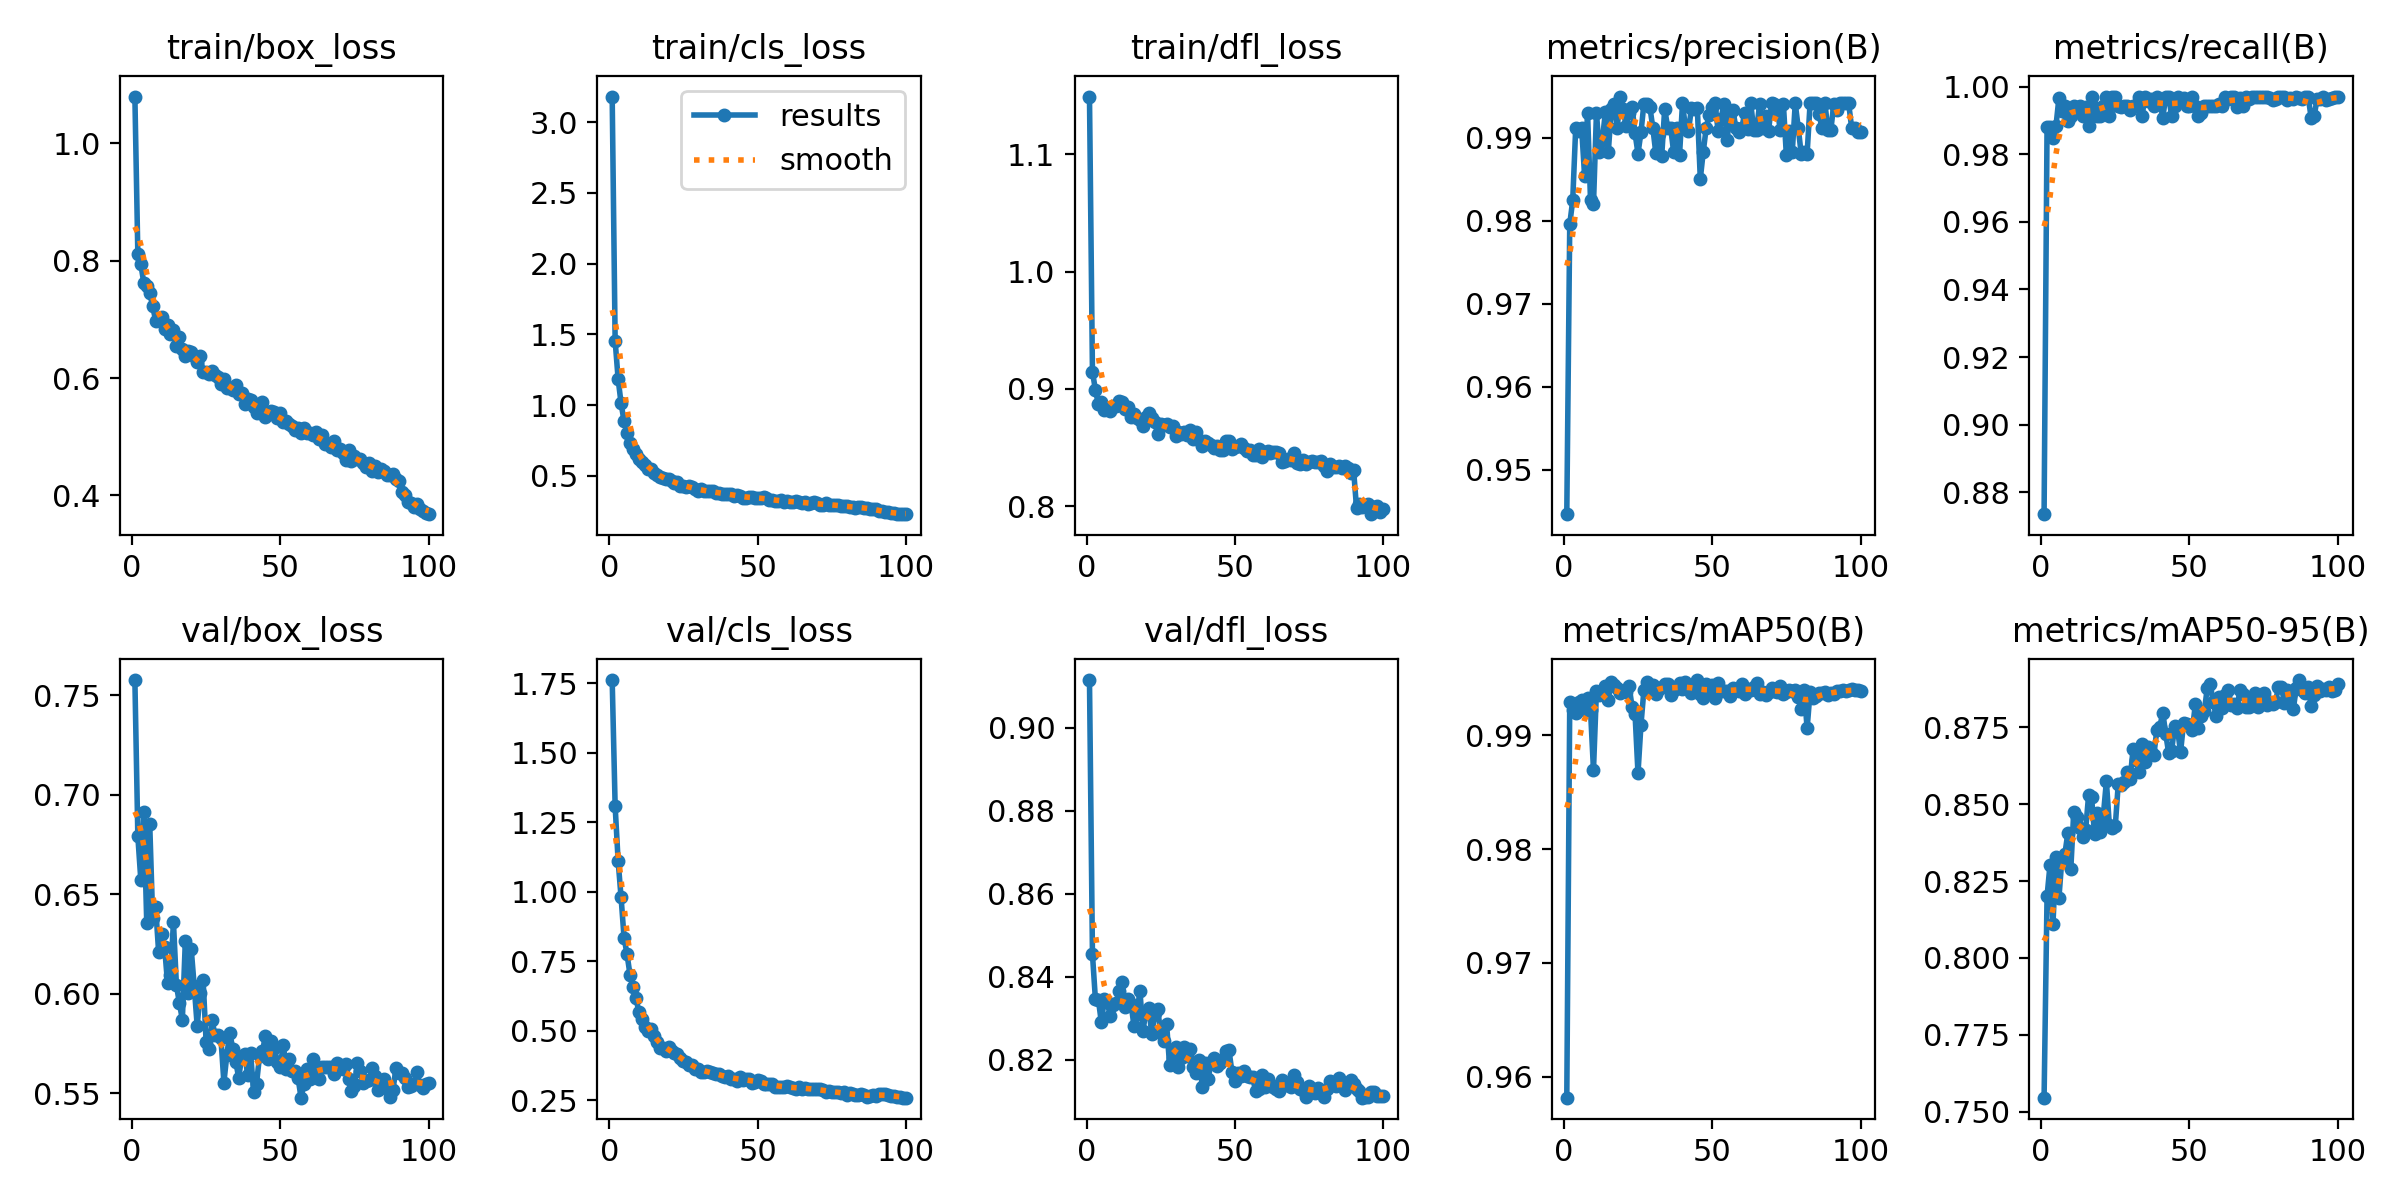

The file beside this chart, header and first rows:
epoch, time, train/box_loss, train/cls_loss, train/dfl_loss, metrics/precision(B), metrics/recall(B), metrics/mAP50(B), metrics/mAP50-95(B), val/box_loss, val/cls_loss, val/dfl_loss, lr/pg0, lr/pg1, lr/pg2, lr/pg3, lr/pg4, lr/pg5, lr/pg6, lr/pg7
1, 272, 1.08, 3.18, 1.149, 0.9446, 0.8735, 0.9582, 0.7545, 0.7576, 1.762, 0.9114, 0.001988, 0.0006627, 0.001988, 0.0006627, 0.001988, 0.0006627, 0.001988, 0.0006627
2, 498.2, 0.811, 1.454, 0.9147, 0.9796, 0.9881, 0.9929, 0.82, 0.6791, 1.308, 0.8454, 0.003949, 0.001316, 0.003949, 0.001316, 0.003949, 0.001316, 0.003949, 0.001316
3, 709.7, 0.7942, 1.185, 0.8991, 0.9825, 0.9881, 0.9922, 0.8303, 0.6572, 1.111, 0.8345, 0.00587, 0.001957, 0.00587, 0.001957, 0.00587, 0.001957, 0.00587, 0.001957
4, 919, 0.7627, 1.013, 0.887, 0.9911, 0.9848, 0.9919, 0.8111, 0.6915, 0.9799, 0.8345, 0.005822, 0.001941, 0.005822, 0.001941, 0.005822, 0.001941, 0.005822, 0.001941
5, 1128, 0.7572, 0.8876, 0.8888, 0.9908, 0.9882, 0.9929, 0.8327, 0.6354, 0.8351, 0.829, 0.005762, 0.001921, 0.005762, 0.001921, 0.005762, 0.001921, 0.005762, 0.001921
6, 1339, 0.7454, 0.8047, 0.8819, 0.9912, 0.9967, 0.9931, 0.8195, 0.6855, 0.7757, 0.8346, 0.005703, 0.001901, 0.005703, 0.001901, 0.005703, 0.001901, 0.005703, 0.001901
7, 1545, 0.7228, 0.7318, 0.8826, 0.9854, 0.9927, 0.9922, 0.8322, 0.6381, 0.7023, 0.8339, 0.005644, 0.001881, 0.005644, 0.001881, 0.005644, 0.001881, 0.005644, 0.001881
8, 1751, 0.6978, 0.6921, 0.8809, 0.993, 0.9941, 0.9933, 0.8337, 0.6435, 0.6558, 0.8305, 0.005584, 0.001861, 0.005584, 0.001861, 0.005584, 0.001861, 0.005584, 0.001861
9, 1959, 0.702, 0.658, 0.8855, 0.9825, 0.9897, 0.9922, 0.8406, 0.6211, 0.6184, 0.8333, 0.005525, 0.001842, 0.005525, 0.001842, 0.005525, 0.001842, 0.005525, 0.001842
10, 2160, 0.7039, 0.6216, 0.8851, 0.982, 0.9912, 0.9869, 0.8288, 0.6298, 0.5671, 0.8337, 0.005465, 0.001822, 0.005465, 0.001822, 0.005465, 0.001822, 0.005465, 0.001822
11, 2361, 0.6834, 0.5973, 0.8895, 0.993, 0.9941, 0.9939, 0.8476, 0.6237, 0.5435, 0.8365, 0.005406, 0.001802, 0.005406, 0.001802, 0.005406, 0.001802, 0.005406, 0.001802
12, 2563, 0.69, 0.578, 0.889, 0.9883, 0.9937, 0.9936, 0.8459, 0.6055, 0.5148, 0.8388, 0.005347, 0.001782, 0.005347, 0.001782, 0.005347, 0.001782, 0.005347, 0.001782
13, 2764, 0.6748, 0.5529, 0.8832, 0.9897, 0.9941, 0.9939, 0.8423, 0.6095, 0.5004, 0.8327, 0.005287, 0.001762, 0.005287, 0.001762, 0.005287, 0.001762, 0.005287, 0.001762
14, 2966, 0.6828, 0.5499, 0.8848, 0.9931, 0.9912, 0.9944, 0.8393, 0.6359, 0.5046, 0.8346, 0.005228, 0.001743, 0.005228, 0.001743, 0.005228, 0.001743, 0.005228, 0.001743
15, 3168, 0.6551, 0.5218, 0.8764, 0.9883, 0.994, 0.9931, 0.8415, 0.6043, 0.48, 0.8335, 0.005168, 0.001723, 0.005168, 0.001723, 0.005168, 0.001723, 0.005168, 0.001723
16, 3370, 0.6706, 0.5088, 0.8786, 0.9934, 0.9882, 0.9947, 0.8528, 0.5953, 0.4584, 0.8281, 0.005109, 0.001703, 0.005109, 0.001703, 0.005109, 0.001703, 0.005109, 0.001703
17, 3570, 0.6504, 0.4907, 0.8752, 0.994, 0.9971, 0.9944, 0.8522, 0.587, 0.4378, 0.8311, 0.00505, 0.001683, 0.00505, 0.001683, 0.00505, 0.001683, 0.00505, 0.001683
18, 3770, 0.638, 0.4827, 0.8735, 0.9912, 0.9937, 0.9942, 0.8403, 0.6264, 0.4389, 0.8366, 0.00499, 0.001663, 0.00499, 0.001663, 0.00499, 0.001663, 0.00499, 0.001663
19, 3971, 0.6465, 0.476, 0.8687, 0.995, 0.9912, 0.9937, 0.8472, 0.6006, 0.4258, 0.8269, 0.004931, 0.001644, 0.004931, 0.001644, 0.004931, 0.001644, 0.004931, 0.001644
20, 4172, 0.6443, 0.4799, 0.8757, 0.9934, 0.9912, 0.9939, 0.8408, 0.6222, 0.442, 0.8315, 0.004871, 0.001624, 0.004871, 0.001624, 0.004871, 0.001624, 0.004871, 0.001624
21, 4374, 0.6371, 0.4642, 0.8794, 0.9914, 0.9941, 0.9938, 0.8466, 0.6037, 0.4281, 0.8324, 0.004812, 0.001604, 0.004812, 0.001604, 0.004812, 0.001604, 0.004812, 0.001604
22, 4577, 0.6272, 0.4492, 0.8752, 0.993, 0.9971, 0.9943, 0.8574, 0.5838, 0.4204, 0.8261, 0.004753, 0.001584, 0.004753, 0.001584, 0.004753, 0.001584, 0.004753, 0.001584
23, 4781, 0.6376, 0.455, 0.8717, 0.9937, 0.9912, 0.9925, 0.8431, 0.6006, 0.4177, 0.8312, 0.004693, 0.001564, 0.004693, 0.001564, 0.004693, 0.001564, 0.004693, 0.001564
24, 4983, 0.611, 0.4298, 0.8619, 0.9905, 0.9971, 0.9919, 0.8422, 0.607, 0.4014, 0.8321, 0.004634, 0.001545, 0.004634, 0.001545, 0.004634, 0.001545, 0.004634, 0.001545
25, 5185, 0.6101, 0.4297, 0.8698, 0.9881, 0.9971, 0.9867, 0.8429, 0.5759, 0.3923, 0.8264, 0.004574, 0.001525, 0.004574, 0.001525, 0.004574, 0.001525, 0.004574, 0.001525
26, 5387, 0.6075, 0.4207, 0.8693, 0.9906, 0.9941, 0.9909, 0.8566, 0.572, 0.3861, 0.8246, 0.004515, 0.001505, 0.004515, 0.001505, 0.004515, 0.001505, 0.004515, 0.001505
27, 5589, 0.6128, 0.4282, 0.8697, 0.9941, 0.994, 0.994, 0.8562, 0.5867, 0.3757, 0.8285, 0.004456, 0.001485, 0.004456, 0.001485, 0.004456, 0.001485, 0.004456, 0.001485
28, 5791, 0.6058, 0.4188, 0.8672, 0.9941, 0.9941, 0.9947, 0.8572, 0.5792, 0.3781, 0.8186, 0.004396, 0.001465, 0.004396, 0.001465, 0.004396, 0.001465, 0.004396, 0.001465
29, 5993, 0.6016, 0.4093, 0.8685, 0.9937, 0.9941, 0.9942, 0.8606, 0.5793, 0.3616, 0.8205, 0.004337, 0.001446, 0.004337, 0.001446, 0.004337, 0.001446, 0.004337, 0.001446
30, 6194, 0.5906, 0.3936, 0.8595, 0.9912, 0.9932, 0.9944, 0.8582, 0.5777, 0.3639, 0.823, 0.004277, 0.001426, 0.004277, 0.001426, 0.004277, 0.001426, 0.004277, 0.001426
31, 6395, 0.5985, 0.4052, 0.863, 0.9882, 0.9941, 0.9936, 0.8679, 0.5554, 0.3512, 0.8181, 0.004218, 0.001406, 0.004218, 0.001406, 0.004218, 0.001406, 0.004218, 0.001406
32, 6596, 0.5832, 0.396, 0.8619, 0.9905, 0.9941, 0.9941, 0.8643, 0.5694, 0.3512, 0.8204, 0.004159, 0.001386, 0.004159, 0.001386, 0.004159, 0.001386, 0.004159, 0.001386
33, 6797, 0.5824, 0.3905, 0.8632, 0.9879, 0.9971, 0.9943, 0.8604, 0.5804, 0.3536, 0.823, 0.004099, 0.001366, 0.004099, 0.001366, 0.004099, 0.001366, 0.004099, 0.001366
34, 6998, 0.58, 0.3911, 0.8604, 0.9935, 0.9912, 0.9945, 0.8694, 0.5722, 0.3497, 0.821, 0.00404, 0.001347, 0.00404, 0.001347, 0.00404, 0.001347, 0.00404, 0.001347
35, 7200, 0.5891, 0.3942, 0.8647, 0.9912, 0.997, 0.9945, 0.8638, 0.5659, 0.3491, 0.8226, 0.00398, 0.001327, 0.00398, 0.001327, 0.00398, 0.001327, 0.00398, 0.001327
36, 7399, 0.5736, 0.3826, 0.8569, 0.9912, 0.9957, 0.9935, 0.8688, 0.5577, 0.3436, 0.8183, 0.003921, 0.001307, 0.003921, 0.001307, 0.003921, 0.001307, 0.003921, 0.001307
37, 7599, 0.5753, 0.379, 0.8636, 0.9883, 0.9964, 0.994, 0.8669, 0.5686, 0.3445, 0.8168, 0.003862, 0.001287, 0.003862, 0.001287, 0.003862, 0.001287, 0.003862, 0.001287
38, 7799, 0.5562, 0.375, 0.8566, 0.9911, 0.9941, 0.9942, 0.8661, 0.5699, 0.3369, 0.82, 0.003802, 0.001267, 0.003802, 0.001267, 0.003802, 0.001267, 0.003802, 0.001267
39, 7999, 0.5647, 0.3734, 0.8518, 0.9879, 0.9971, 0.9946, 0.874, 0.5593, 0.3338, 0.8135, 0.003743, 0.001248, 0.003743, 0.001248, 0.003743, 0.001248, 0.003743, 0.001248
40, 8199, 0.5633, 0.3746, 0.8556, 0.9941, 0.9961, 0.9941, 0.875, 0.5701, 0.3384, 0.8193, 0.003683, 0.001228, 0.003683, 0.001228, 0.003683, 0.001228, 0.003683, 0.001228
41, 8398, 0.5516, 0.3744, 0.854, 0.9912, 0.9907, 0.9946, 0.8798, 0.5508, 0.3262, 0.8154, 0.003624, 0.001208, 0.003624, 0.001208, 0.003624, 0.001208, 0.003624, 0.001208
42, 8597, 0.5404, 0.3597, 0.8524, 0.9908, 0.9971, 0.9942, 0.8729, 0.5548, 0.3246, 0.8194, 0.003565, 0.001188, 0.003565, 0.001188, 0.003565, 0.001188, 0.003565, 0.001188
43, 8797, 0.5515, 0.3639, 0.8495, 0.9935, 0.9971, 0.9937, 0.8666, 0.5687, 0.3207, 0.8203, 0.003505, 0.001168, 0.003505, 0.001168, 0.003505, 0.001168, 0.003505, 0.001168
44, 8995, 0.5589, 0.3622, 0.8518, 0.9935, 0.9912, 0.9943, 0.8675, 0.5712, 0.3319, 0.8185, 0.003446, 0.001149, 0.003446, 0.001149, 0.003446, 0.001149, 0.003446, 0.001149
45, 9193, 0.5337, 0.3475, 0.8483, 0.9935, 0.9941, 0.9949, 0.8755, 0.5788, 0.3218, 0.8191, 0.003386, 0.001129, 0.003386, 0.001129, 0.003386, 0.001129, 0.003386, 0.001129
46, 9393, 0.5381, 0.3437, 0.8478, 0.985, 0.9971, 0.9937, 0.8742, 0.5673, 0.3273, 0.8201, 0.003327, 0.001109, 0.003327, 0.001109, 0.003327, 0.001109, 0.003327, 0.001109
47, 9593, 0.5443, 0.3488, 0.8556, 0.9883, 0.9959, 0.9932, 0.867, 0.5764, 0.3261, 0.8221, 0.003268, 0.001089, 0.003268, 0.001089, 0.003268, 0.001089, 0.003268, 0.001089
48, 9792, 0.5421, 0.3494, 0.8556, 0.9912, 0.9967, 0.9945, 0.8763, 0.5727, 0.3122, 0.8224, 0.003208, 0.001069, 0.003208, 0.001069, 0.003208, 0.001069, 0.003208, 0.001069
49, 9992, 0.5317, 0.3427, 0.8491, 0.9928, 0.9941, 0.9937, 0.876, 0.5659, 0.3146, 0.8171, 0.003149, 0.00105, 0.003149, 0.00105, 0.003149, 0.00105, 0.003149, 0.00105
50, 10194, 0.5412, 0.3481, 0.8505, 0.9938, 0.9941, 0.9944, 0.8759, 0.5632, 0.3212, 0.8149, 0.003089, 0.00103, 0.003089, 0.00103, 0.003089, 0.00103, 0.003089, 0.00103
51, 10396, 0.5256, 0.3425, 0.851, 0.9941, 0.9969, 0.9933, 0.8742, 0.5745, 0.3203, 0.8169, 0.00303, 0.00101, 0.00303, 0.00101, 0.00303, 0.00101, 0.00303, 0.00101
52, 10598, 0.5271, 0.3487, 0.853, 0.9908, 0.9941, 0.9946, 0.8827, 0.5623, 0.3098, 0.816, 0.002971, 0.0009902, 0.002971, 0.0009902, 0.002971, 0.0009902, 0.002971, 0.0009902
53, 10798, 0.5211, 0.3414, 0.85, 0.9923, 0.9912, 0.9939, 0.8748, 0.5671, 0.3076, 0.8173, 0.002911, 0.0009704, 0.002911, 0.0009704, 0.002911, 0.0009704, 0.002911, 0.0009704
54, 10999, 0.5188, 0.3326, 0.8468, 0.9941, 0.9922, 0.9939, 0.8786, 0.5612, 0.3082, 0.8161, 0.002852, 0.0009506, 0.002852, 0.0009506, 0.002852, 0.0009506, 0.002852, 0.0009506
55, 11203, 0.5111, 0.3331, 0.8482, 0.9897, 0.9941, 0.9939, 0.8802, 0.561, 0.3066, 0.8159, 0.002792, 0.0009308, 0.002792, 0.0009308, 0.002792, 0.0009308, 0.002792, 0.0009308
56, 11404, 0.5146, 0.3255, 0.8438, 0.9929, 0.9941, 0.9935, 0.8878, 0.5576, 0.2983, 0.8157, 0.002733, 0.000911, 0.002733, 0.000911, 0.002733, 0.000911, 0.002733, 0.000911
57, 11604, 0.507, 0.3256, 0.8435, 0.9933, 0.9941, 0.9941, 0.8891, 0.5478, 0.2972, 0.8124, 0.002674, 0.0008912, 0.002674, 0.0008912, 0.002674, 0.0008912, 0.002674, 0.0008912
58, 11804, 0.5152, 0.3299, 0.8487, 0.9912, 0.9941, 0.9941, 0.8832, 0.5546, 0.2981, 0.8129, 0.002614, 0.0008714, 0.002614, 0.0008714, 0.002614, 0.0008714, 0.002614, 0.0008714
59, 12004, 0.5061, 0.3134, 0.8421, 0.9907, 0.9941, 0.9939, 0.8787, 0.562, 0.2965, 0.8163, 0.002555, 0.0008516, 0.002555, 0.0008516, 0.002555, 0.0008516, 0.002555, 0.0008516
60, 12205, 0.5057, 0.3201, 0.8466, 0.9912, 0.9949, 0.9945, 0.885, 0.5571, 0.3007, 0.8135, 0.002495, 0.0008318, 0.002495, 0.0008318, 0.002495, 0.0008318, 0.002495, 0.0008318
... 40 more rows
